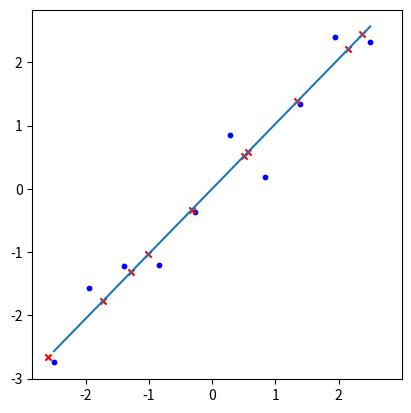

The script that saved this image:
import numpy as np
import matplotlib.pyplot as plt
np.random.seed(123)


# data 만들기
N=int(1e1)
x=np.linspace(0,5,N)
y=x+np.random.randn(N)*.3
data=np.array([x,y]).T



def PCA(data,dim): # 인풋 데이터와 최종 차원을 input으로 입력
    M=np.mean(data, axis=0) # 평균
    C=np.copy(data-M) # 중심을 원점으로
    V=np.cov(C.T) # cov 행열 연산

    # eigen 값들 찾기
    eval,evec=np.linalg.eig(V)
    evec=evec.T #   보기 편하게 전치했음

    asd=eval.argsort()[::-1] # eigen value(분산)가 큰 순으로 정리
    eval,evec=eval[asd],evec[asd]

    z,re=0,[]
    while z<dim: # 정해진 차원만큼 포인트를 eigen vector로 projection한 변위 계산
        v=np.copy(evec[z])
        asd=np.dot(v,C.T)/np.dot(v,v)
        re.append(asd)
        z+=1
    re=np.array(re).T
    return re, evec[:dim],C # 그림 드릴 경우를 위해서 eigen vector도 출력



re=PCA(data,1)
print(re[1])
print(re[0])

# 그림 그리기
qwe,=re[1]
C=re[2]
r=qwe[1]/qwe[0] # 기울기
x=np.linspace(np.min(C[:,0]),np.max(C[:,0]),100) # 정의역
y1=r*x

z=0
project=np.ones_like(C) # 변위에 벡터를 곱해 포인트를 잡는 반복문
while z<len(project):
    project[z]=re[0][z]*re[1]
    z+=1

plt.plot(x,y1)
plt.scatter(C[:,0],C[:,1],s=10,c="b")
plt.scatter(project[:,0],project[:,1],c="r",marker="x",s=20)
plt.axis('square')
plt.show()